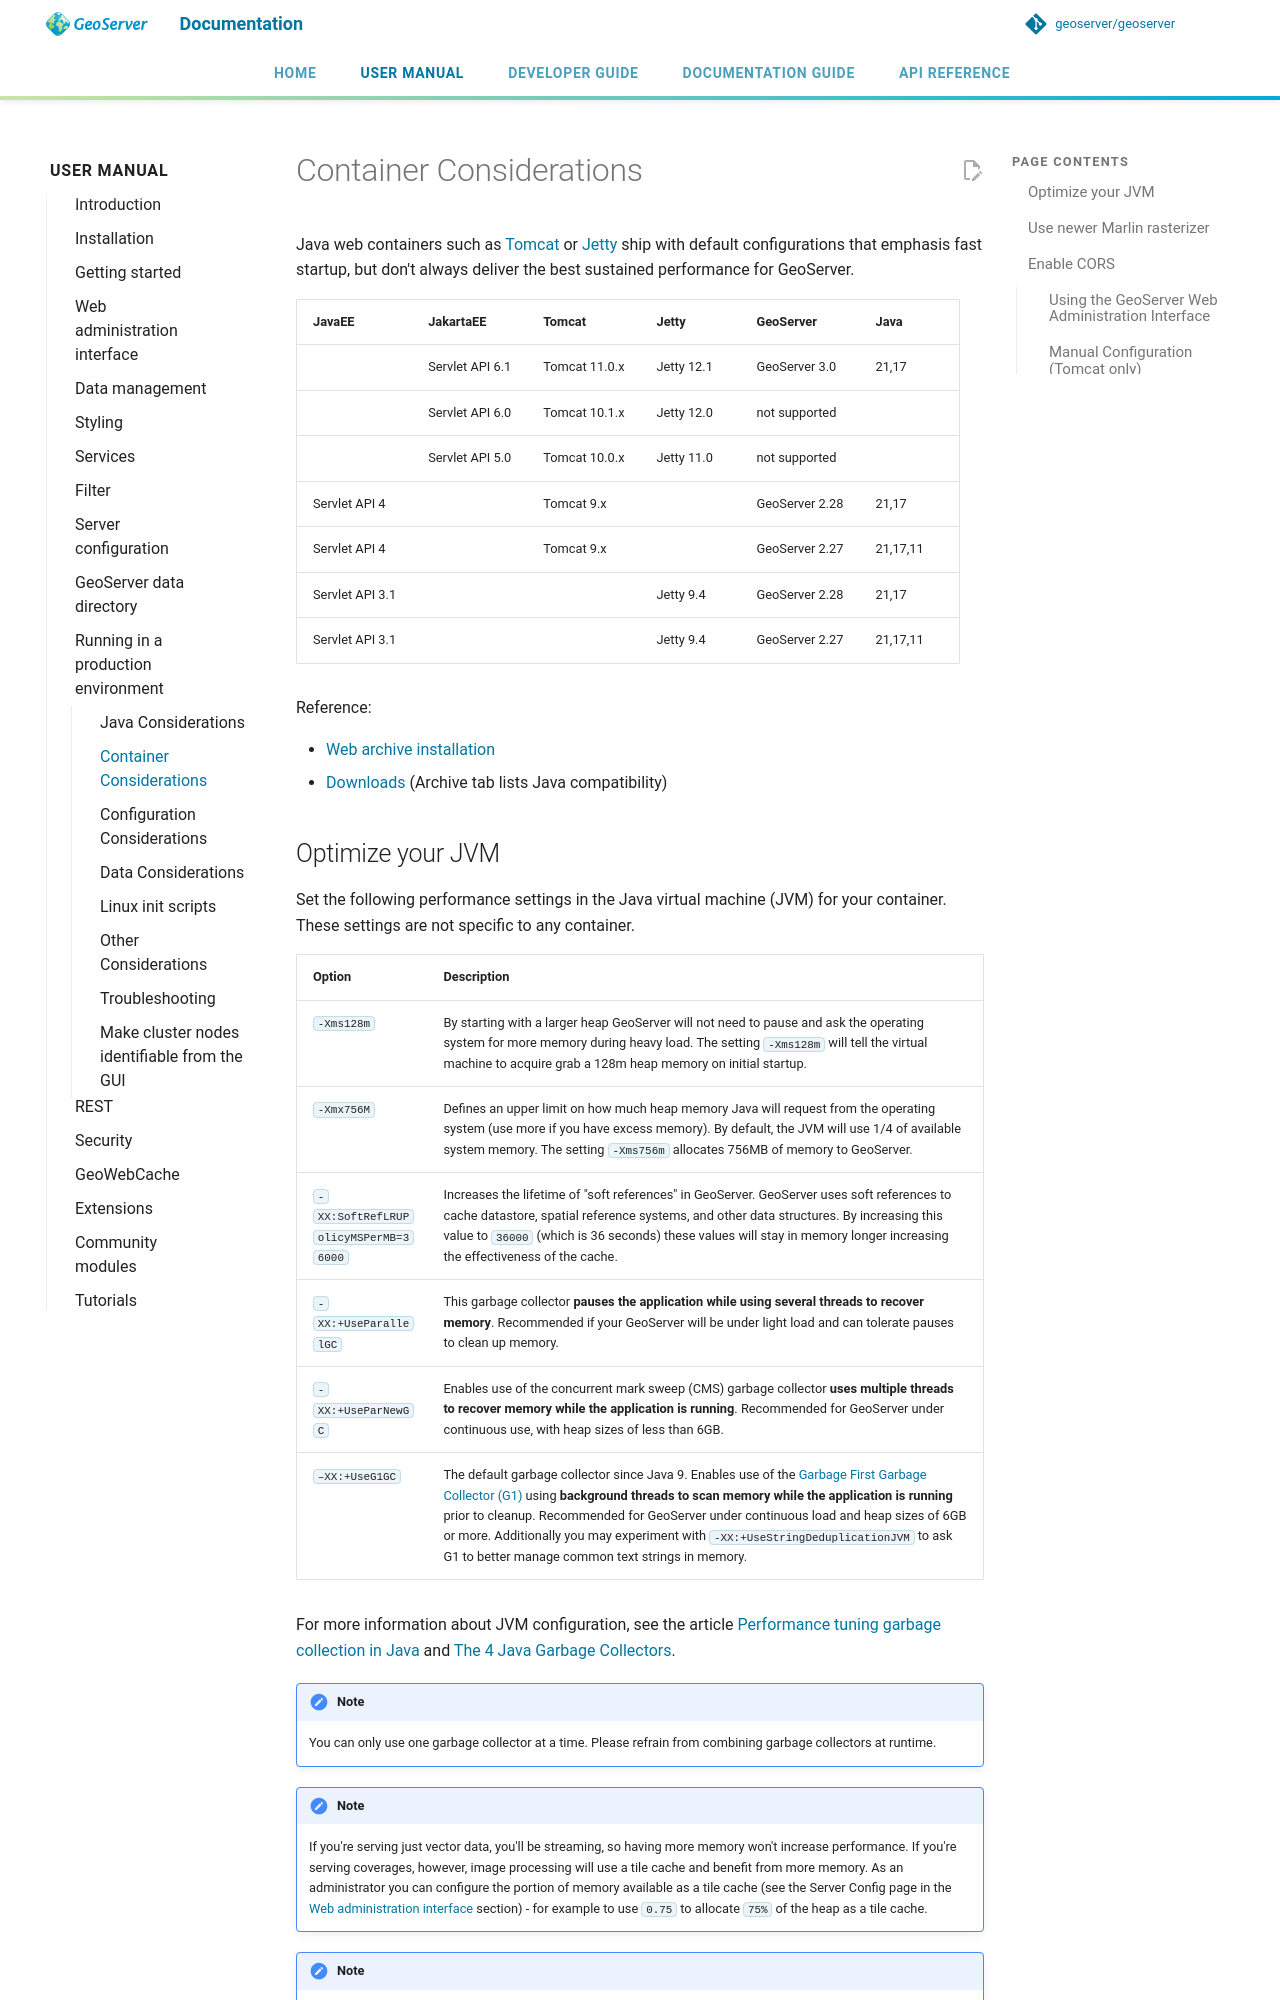

repository: geoserver/geoserver · page: 3.0.x/en/user/production/container/index.html · generator: mkdocs

# Container Considerations

Java web containers such as [Tomcat](http://tomcat.apache.org) or [Jetty](https://www.eclipse.org/jetty/) ship with default configurations that emphasis fast startup, but don't always deliver the best sustained performance for GeoServer.

| JavaEE          | JakartaEE       | Tomcat        | Jetty      | GeoServer      | Java     |
| --------------- | --------------- | --------------| ---------- | -------------- | -------- |
|                 | Servlet API 6.1 | Tomcat 11.0.x | Jetty 12.1 | GeoServer 3.0  | 21,17    |
|                 | Servlet API 6.0 | Tomcat 10.1.x | Jetty 12.0 | not supported  |          |
|                 | Servlet API 5.0 | Tomcat 10.0.x | Jetty 11.0 | not supported  |          |
| Servlet API 4   |                 | Tomcat 9.x    |            | GeoServer 2.28 | 21,17    |
| Servlet API 4   |                 | Tomcat 9.x    |            | GeoServer 2.27 | 21,17,11 |
| Servlet API 3.1 |                 |               | Jetty 9.4  | GeoServer 2.28 | 21,17    |
| Servlet API 3.1 |                 |               | Jetty 9.4  | GeoServer 2.27 | 21,17,11 |

Reference:

* [Web archive installation](../installation/war.md)
* [Downloads](https://geoserver.org/download/) (Archive tab lists Java compatibility)
